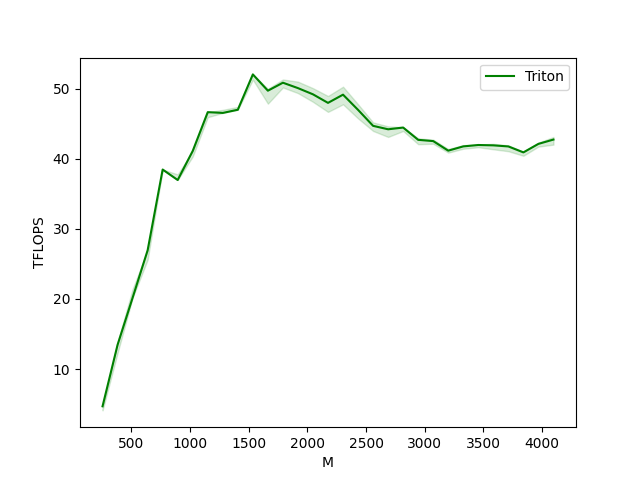

Values plotted in this chart, from the file beside it:
M, N, K, Triton
256, 256, 256, 4.681
384, 384, 384, 13.46
512, 512, 512, 20.16
640, 640, 640, 26.95
768, 768, 768, 38.47
896, 896, 896, 36.97
1024, 1024, 1024, 41.12
1152, 1152, 1152, 46.66
1280, 1280, 1280, 46.55
1408, 1408, 1408, 47
1536, 1536, 1536, 52.04
1664, 1664, 1664, 49.72
1792, 1792, 1792, 50.86
1920, 1920, 1920, 50.09
2048, 2048, 2048, 49.2
2176, 2176, 2176, 47.98
2304, 2304, 2304, 49.15
2432, 2432, 2432, 46.98
2560, 2560, 2560, 44.7
2688, 2688, 2688, 44.21
2816, 2816, 2816, 44.46
2944, 2944, 2944, 42.7
3072, 3072, 3072, 42.53
3200, 3200, 3200, 41.16
3328, 3328, 3328, 41.77
3456, 3456, 3456, 41.97
3584, 3584, 3584, 41.92
3712, 3712, 3712, 41.76
3840, 3840, 3840, 40.91
3968, 3968, 3968, 42.13
4096, 4096, 4096, 42.74
